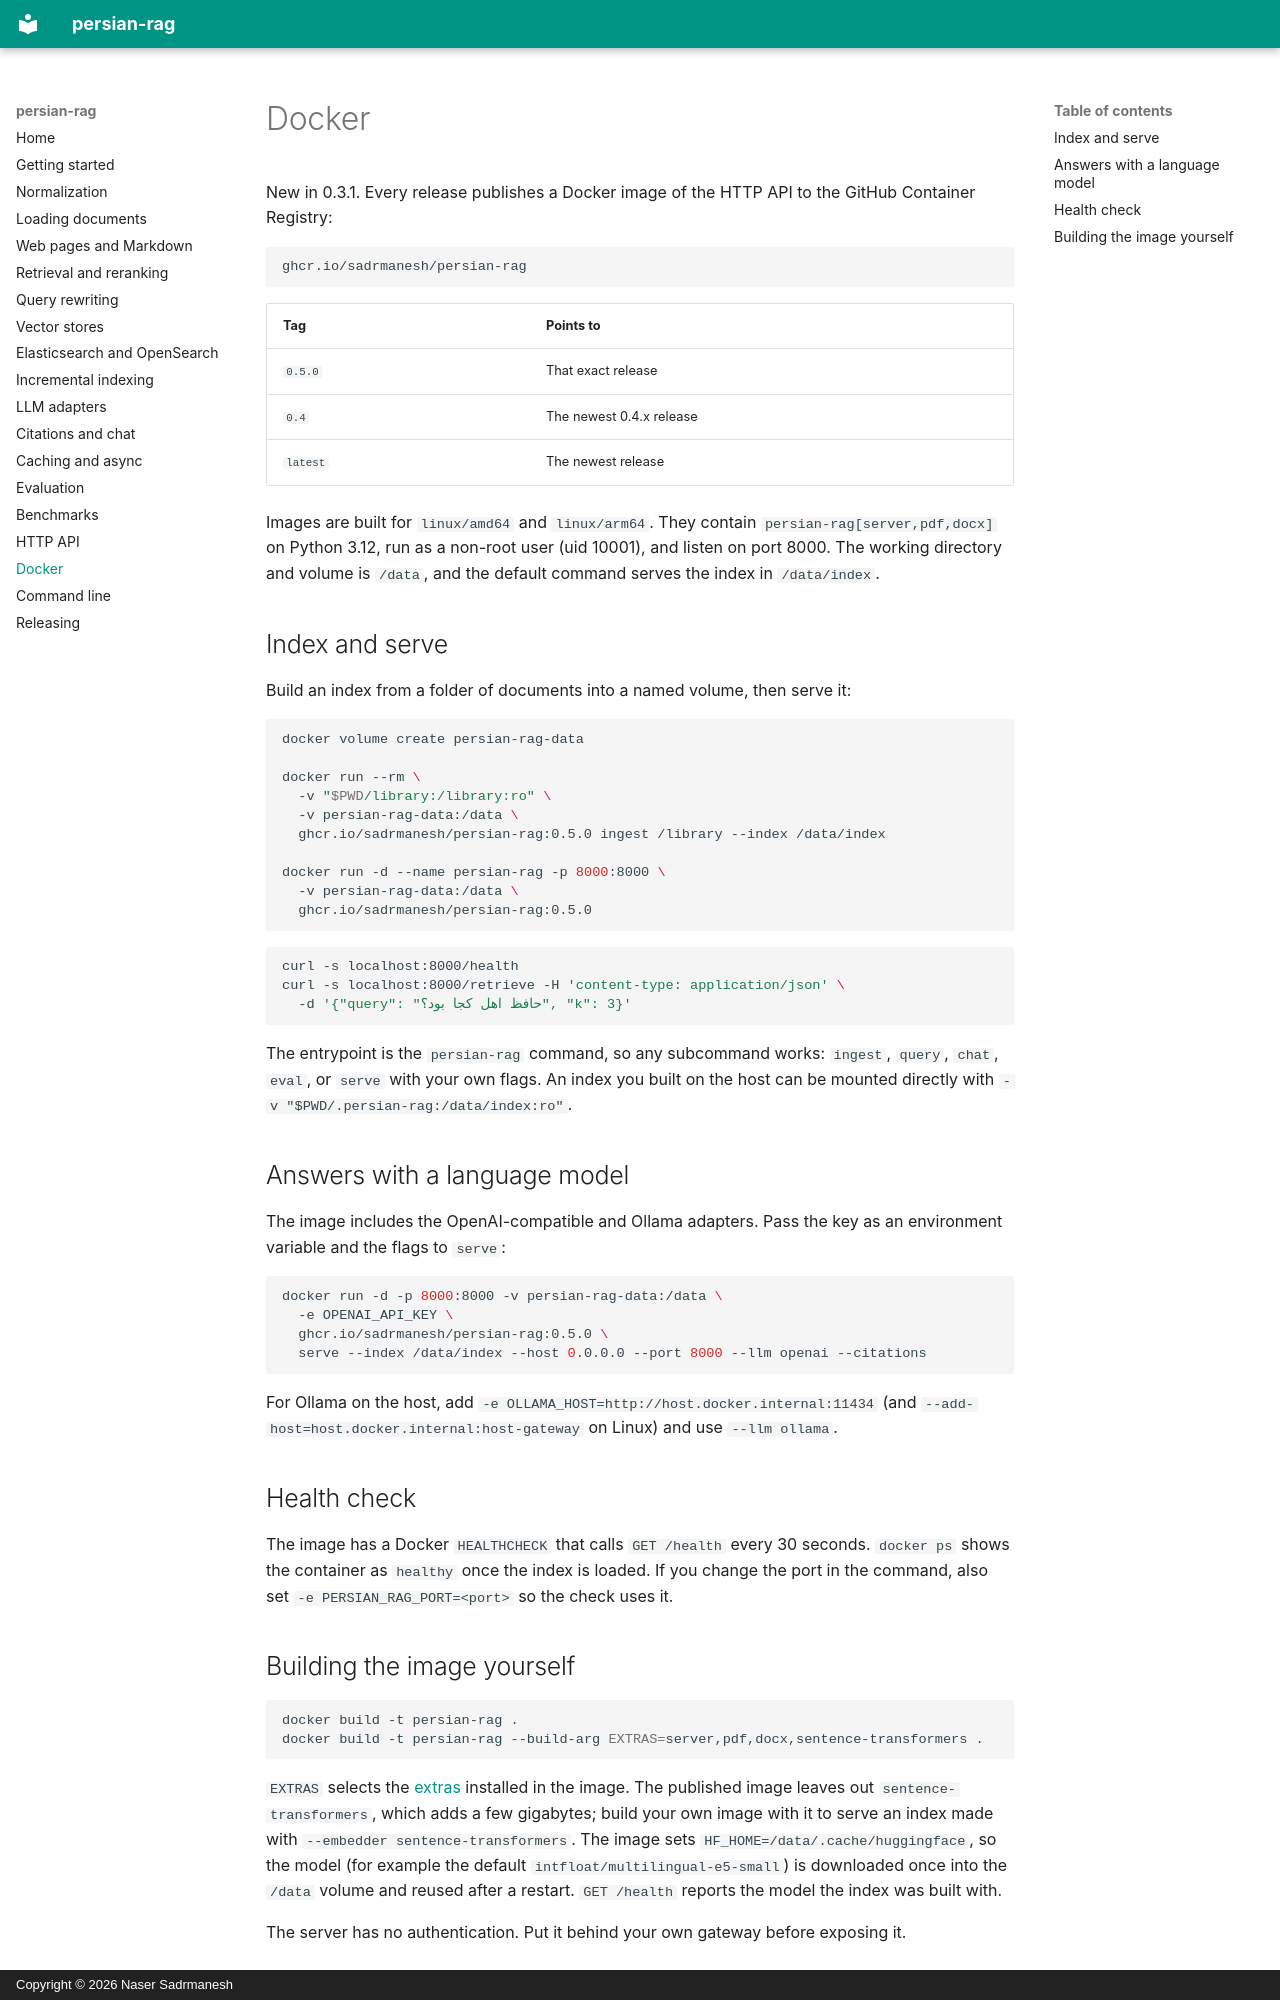

repository: sadrmanesh/persian-rag · page: docker/index.html · generator: mkdocs · copyright: Copyright © 2026 Naser Sadrmanesh

# Docker

New in 0.3.1. Every release publishes a Docker image of the HTTP API to the GitHub Container Registry:

```text
ghcr.io/sadrmanesh/persian-rag
```

| Tag | Points to |
| --- | --- |
| `0.5.0` | That exact release |
| `0.4` | The newest 0.4.x release |
| `latest` | The newest release |

Images are built for `linux/amd64` and `linux/arm64`. They contain `persian-rag[server,pdf,docx]` on Python 3.12, run as a non-root user (uid 10001), and listen on port 8000. The working directory and volume is `/data`, and the default command serves the index in `/data/index`.

## Index and serve

Build an index from a folder of documents into a named volume, then serve it:

```bash
docker volume create persian-rag-data

docker run --rm \
  -v "$PWD/library:/library:ro" \
  -v persian-rag-data:/data \
  ghcr.io/sadrmanesh/persian-rag:0.5.0 ingest /library --index /data/index

docker run -d --name persian-rag -p 8000:8000 \
  -v persian-rag-data:/data \
  ghcr.io/sadrmanesh/persian-rag:0.5.0
```

```bash
curl -s localhost:8000/health
curl -s localhost:8000/retrieve -H 'content-type: application/json' \
  -d '{"query": "حافظ اهل کجا بود؟", "k": 3}'
```

The entrypoint is the `persian-rag` command, so any subcommand works: `ingest`, `query`, `chat`, `eval`, or `serve` with your own flags. An index you built on the host can be mounted directly with `-v "$PWD/.persian-rag:/data/index:ro"`.

## Answers with a language model

The image includes the OpenAI-compatible and Ollama adapters. Pass the key as an environment variable and the flags to `serve`:

```bash
docker run -d -p 8000:8000 -v persian-rag-data:/data \
  -e OPENAI_API_KEY \
  ghcr.io/sadrmanesh/persian-rag:0.5.0 \
  serve --index /data/index --host 0.0.0.0 --port 8000 --llm openai --citations
```

For Ollama on the host, add `-e OLLAMA_HOST=http://host.docker.internal:11434` (and `--add-host=host.docker.internal:host-gateway` on Linux) and use `--llm ollama`.

## Health check

The image has a Docker `HEALTHCHECK` that calls `GET /health` every 30 seconds. `docker ps` shows the container as `healthy` once the index is loaded. If you change the port in the command, also set `-e PERSIAN_RAG_PORT=<port>` so the check uses it.
